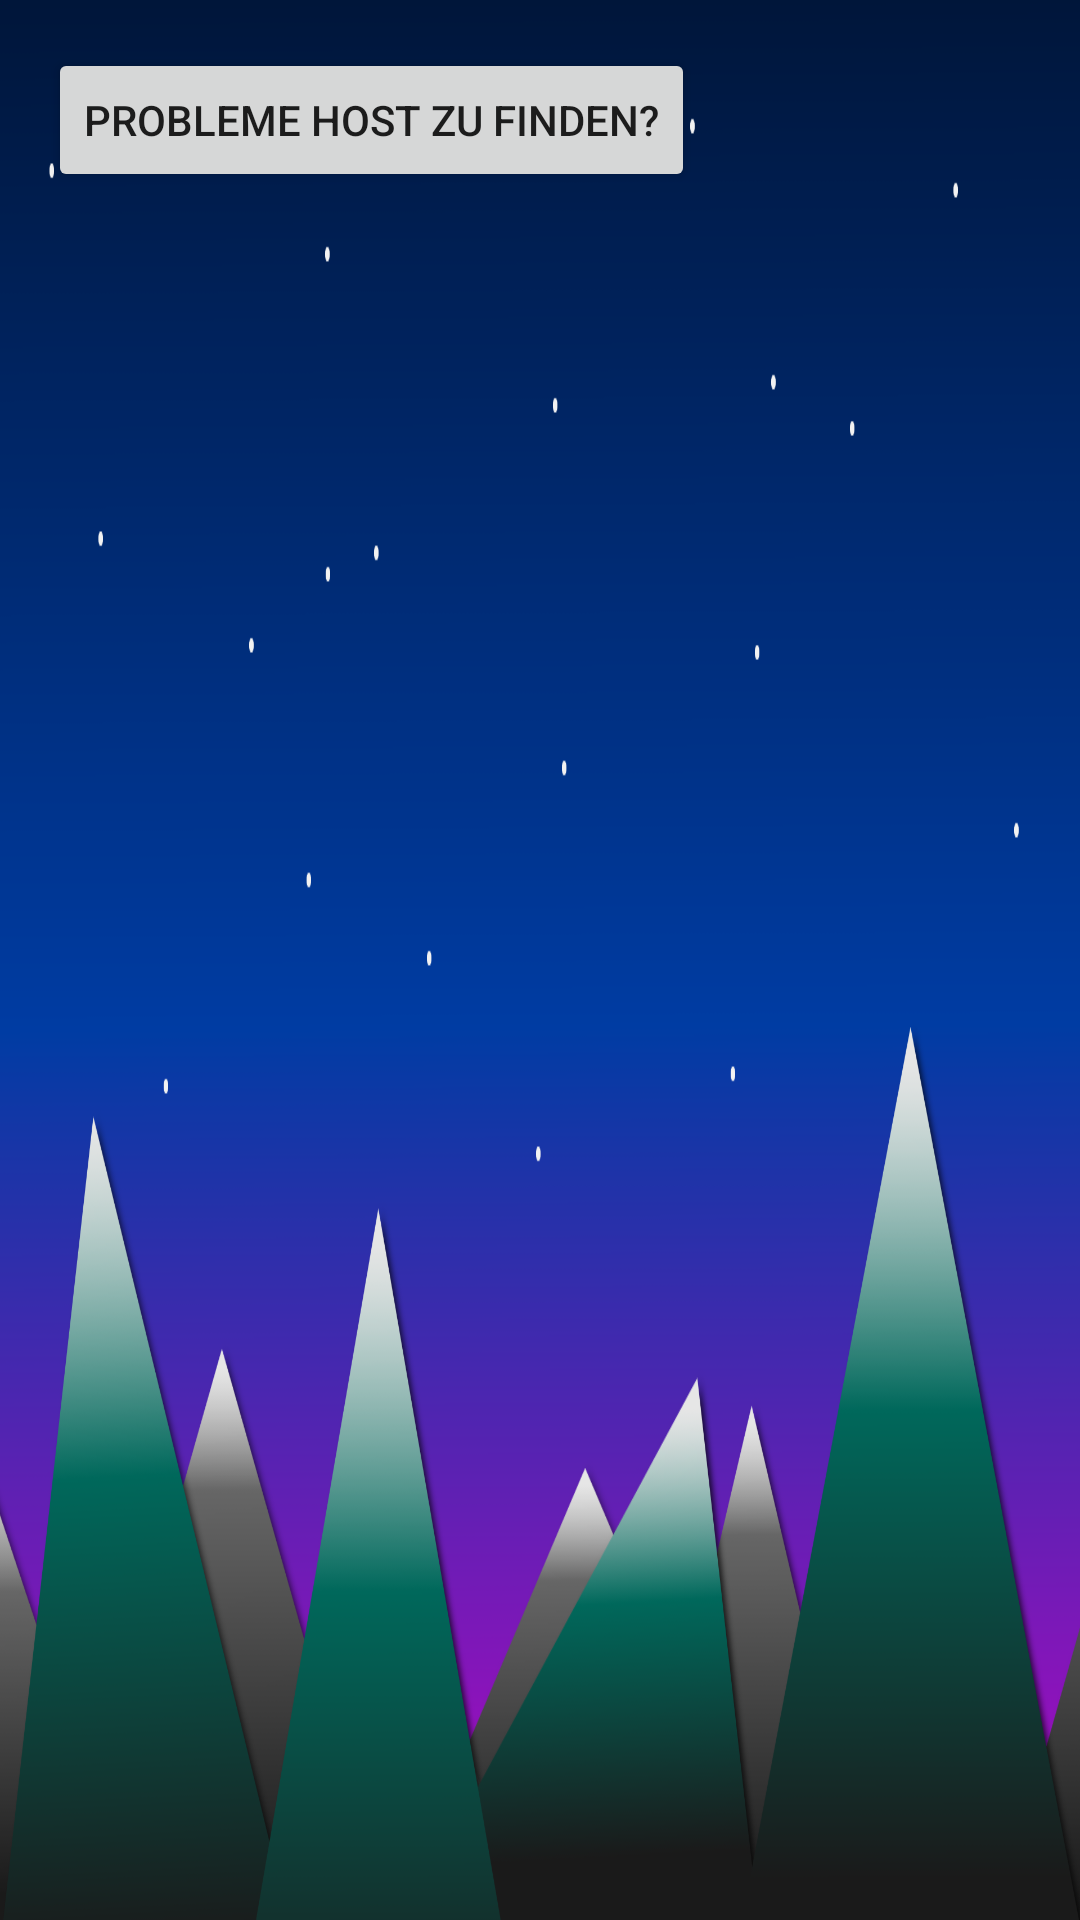

Here is an Android app screen rendered from its layout file. Give the layout XML and the strings, colors and styles it references.
<!-- AndroidManifest.xml: application theme AppTheme -->
<!-- res/layout/activity_join_game.xml -->
<?xml version="1.0" encoding="utf-8"?>
<android.support.constraint.ConstraintLayout xmlns:android="http://schemas.android.com/apk/res/android"
    xmlns:app="http://schemas.android.com/apk/res-auto"
    xmlns:tools="http://schemas.android.com/tools"
    android:layout_width="match_parent"
    android:layout_height="match_parent"
    android:background="@drawable/bg"
    android:screenOrientation="landscape"
    tools:context=".JoinGameActivity">

    <ListView
        android:id="@+id/hostList"
        android:layout_width="704dp"
        android:layout_height="586dp"
        android:layout_marginStart="12dp"
        android:layout_marginTop="68dp"
        android:textColor="@android:color/white"
        app:layout_constraintStart_toStartOf="parent"
        app:layout_constraintTop_toTopOf="parent" />

    <TextView
        android:id="@+id/text_mydevice"
        android:layout_width="wrap_content"
        android:layout_height="16dp"
        android:layout_marginTop="28dp"
        android:text="TextView"
        android:textColor="@android:color/white"
        android:textColorHint="@android:color/white"
        app:layout_constraintEnd_toEndOf="parent"
        app:layout_constraintHorizontal_bias="0.5"
        app:layout_constraintStart_toStartOf="parent"
        app:layout_constraintTop_toTopOf="parent" />

    <Button
        android:id="@+id/btnProblemToFindHost"
        android:layout_width="wrap_content"
        android:layout_height="wrap_content"
        android:layout_marginStart="16dp"
        android:layout_marginTop="16dp"
        android:layout_marginBottom="4dp"
        android:text="@string/btn_problem"
        app:layout_constraintBottom_toTopOf="@+id/hostList"
        app:layout_constraintStart_toStartOf="parent"
        app:layout_constraintTop_toTopOf="parent" />
</android.support.constraint.ConstraintLayout>
<!-- resources referenced by this layout -->
<resources>
  <!-- drawable bg: png bitmap (drawable, 109507 bytes) -->
  <string name="btn_problem">Probleme Host zu finden?</string>
  <style name="AppTheme" parent="Theme.AppCompat.Light.NoActionBar">
          
          <item name="colorPrimary">@color/colorPrimary</item>
          <item name="colorPrimaryDark">@color/colorPrimaryDark</item>
          <item name="colorAccent">@color/colorAccent</item>
      </style>
  <color name="colorPrimary">#008577</color>
  <color name="colorPrimaryDark">#00574B</color>
  <color name="colorAccent">#D81B60</color>
</resources>
